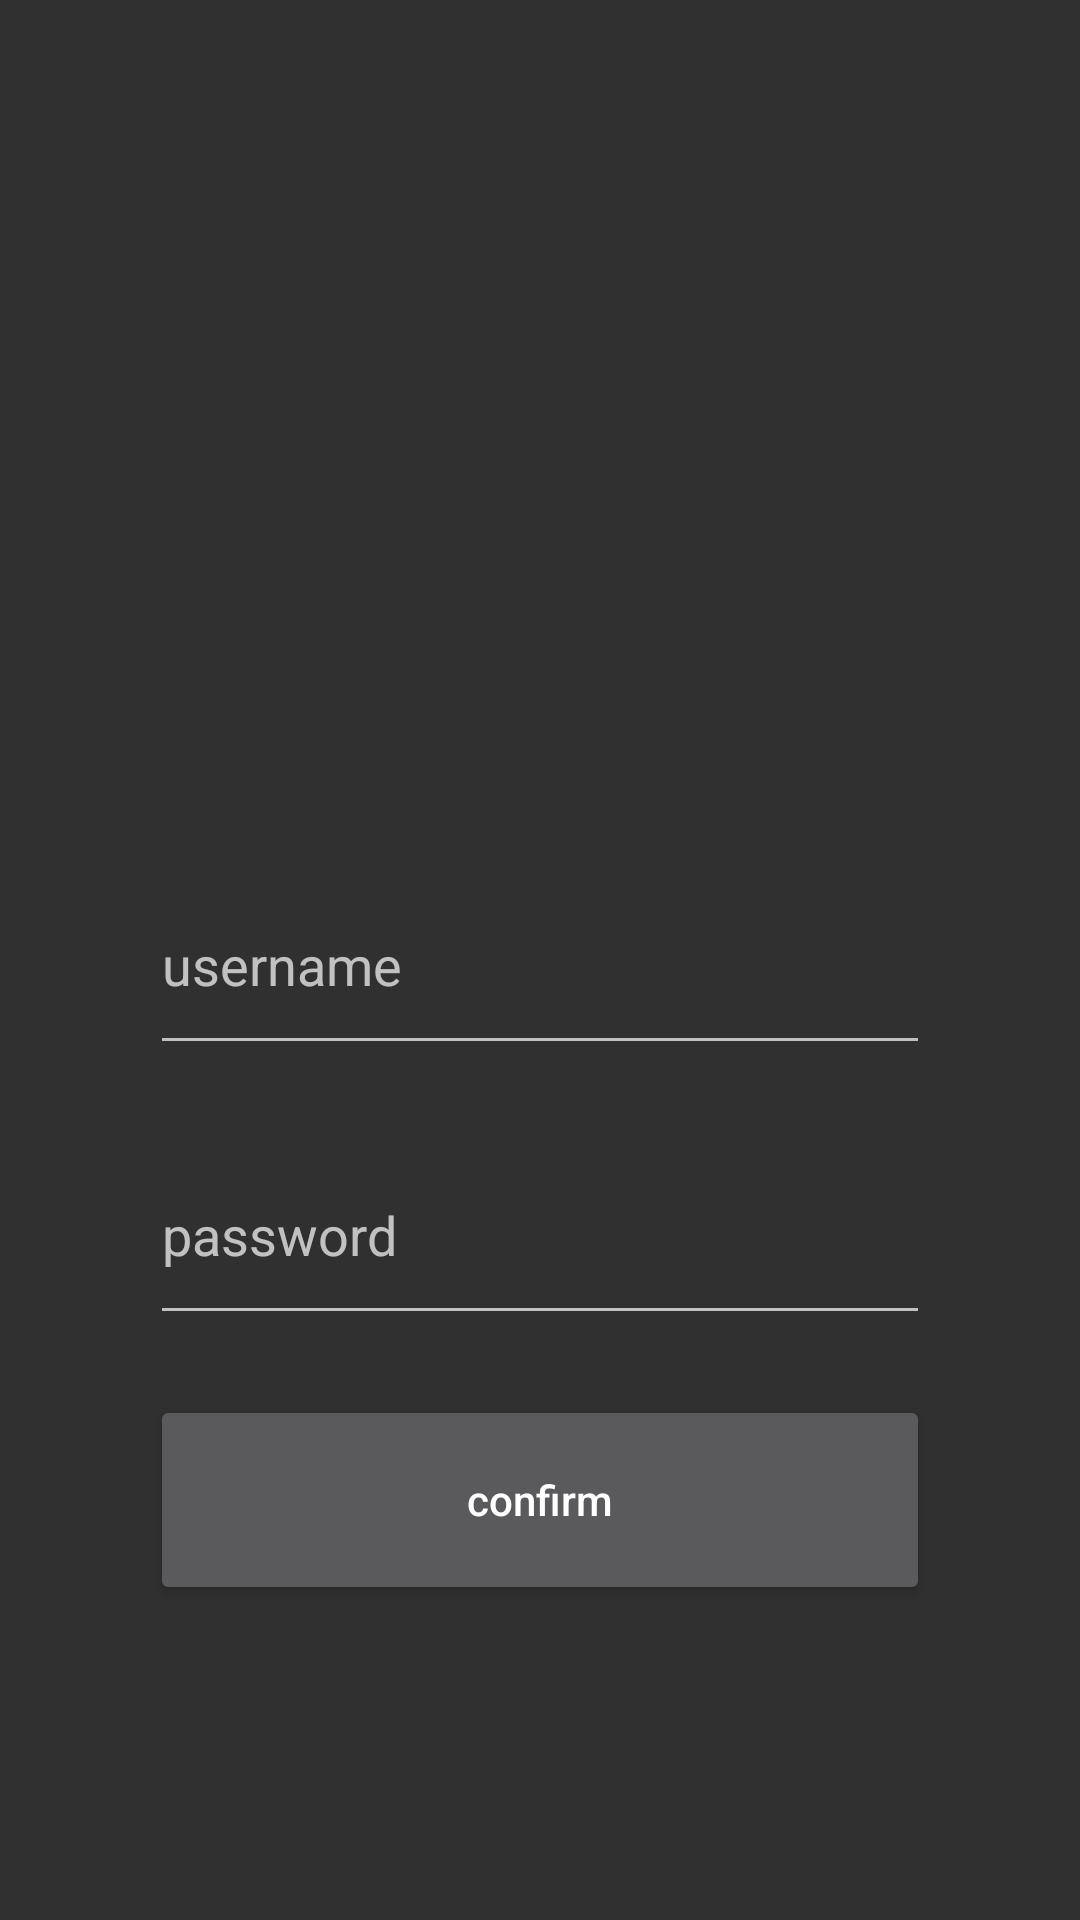

Android layout source for this screen:
<!-- AndroidManifest.xml: application theme Theme.Design.NoActionBar -->
<!-- res/layout/activity_login.xml -->
<?xml version="1.0" encoding="utf-8"?>
<androidx.constraintlayout.widget.ConstraintLayout xmlns:android="http://schemas.android.com/apk/res/android"
    xmlns:app="http://schemas.android.com/apk/res-auto"
    xmlns:tools="http://schemas.android.com/tools"
    android:layout_width="match_parent"
    android:layout_height="match_parent"
    tools:context=".login.LoginActivity">

    <EditText
        android:id="@+id/input_username"
        android:layout_width="match_parent"
        android:layout_height="70dp"
        android:inputType="text"
        app:layout_constraintTop_toTopOf="parent"
        app:layout_constraintBottom_toBottomOf="parent"
        android:layout_marginHorizontal="50dp"
        android:hint="@string/username" />

    <EditText
        android:id="@+id/input_password"
        android:layout_width="match_parent"
        android:layout_height="70dp"
        android:inputType="textPassword"
        android:layout_marginTop="20dp"
        app:layout_constraintTop_toBottomOf="@id/input_username"
        android:layout_marginHorizontal="50dp"
        android:hint="@string/password"/>

    <Button
        android:id="@+id/btn_login_confirm"
        android:layout_width="match_parent"
        android:layout_height="70dp"
        android:text="@string/confirm"
        android:textAllCaps="false"
        android:layout_marginTop="20dp"
        app:layout_constraintTop_toBottomOf="@id/input_password"
        android:layout_marginHorizontal="50dp" />

</androidx.constraintlayout.widget.ConstraintLayout>
<!-- resources referenced by this layout -->
<resources>
  <string name="confirm">confirm</string>
  <string name="password">password</string>
  <string name="username">username</string>
</resources>
